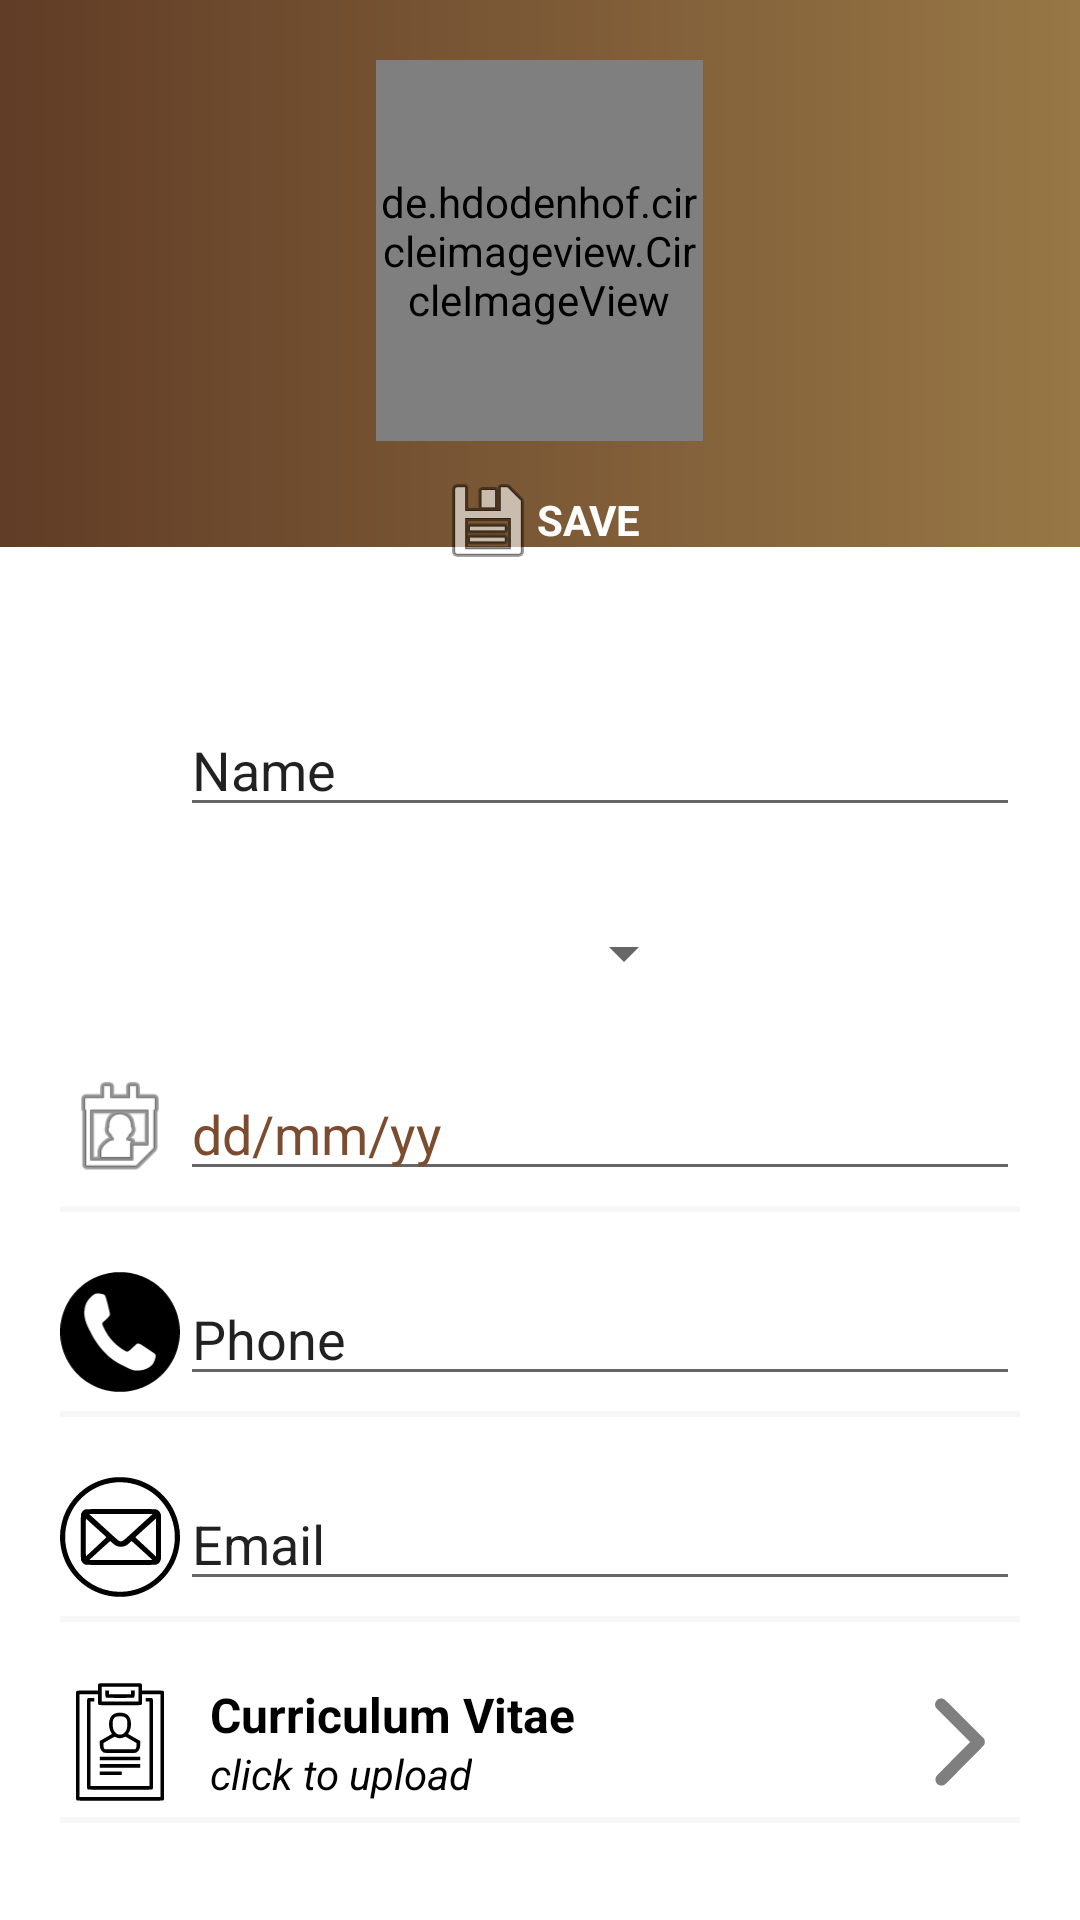

Write the Android layout XML for this screen, with the resource values it uses.
<!-- AndroidManifest.xml: application theme AppTheme.NoActionBar -->
<!-- res/layout/activity_edit_profile.xml -->
<?xml version="1.0" encoding="utf-8"?>
<android.support.design.widget.CoordinatorLayout xmlns:android="http://schemas.android.com/apk/res/android"
    xmlns:app="http://schemas.android.com/apk/res-auto"
    xmlns:tools="http://schemas.android.com/tools"
    android:layout_width="match_parent"
    android:layout_height="match_parent"
    tools:context=".EditProfile"
    android:background="@color/profileBackground">

    <android.support.design.widget.AppBarLayout
        android:id="@+id/app_bar"
        android:layout_width="match_parent"
        android:layout_height="wrap_content"
        android:fitsSystemWindows="true"
        android:theme="@style/AppTheme.AppBarOverlay">

        <android.support.design.widget.CollapsingToolbarLayout
            android:id="@+id/toolbar_layout"
            android:layout_width="match_parent"
            android:layout_height="match_parent"
            android:fitsSystemWindows="true"
            app:contentScrim="@color/profilePrimaryDark"
            app:layout_scrollFlags="scroll|exitUntilCollapsed"
            app:toolbarId="@+id/toolbar"
            app:expandedTitleMarginEnd="64dp"
            app:expandedTitleMarginStart="48dp"
            app:expandedTitleTextAppearance="@style/TransparentText">

            <LinearLayout
                android:layout_width="match_parent"
                android:layout_height="wrap_content"
                android:layout_centerInParent="true"
                android:gravity="center_horizontal"
                android:orientation="vertical"
                android:id="@+id/linearLayout"
                android:background="@drawable/profile_bk">

                <de.hdodenhof.circleimageview.CircleImageView
                    android:id="@+id/profilePict"
                    android:layout_width="109dp"
                    android:layout_height="127dp"
                    android:layout_marginTop="20dp"
                    android:layout_marginBottom="-15dp"
                    android:src="@drawable/user"
                    app:civ_border_color="#80ffffff"
                    app:civ_border_width="2dp" />

                <RelativeLayout
                    android:layout_width="match_parent"
                    android:layout_height="wrap_content"
                    android:gravity="center"
                    android:layout_gravity="bottom"
                    android:layout_marginTop="20dp"
                    android:background="@color/profileBackground">

                    <View
                        android:layout_alignParentTop="true"
                        android:layout_width="match_parent"
                        android:layout_height="30dp"
                        android:background="@drawable/profile_bk"/>

                    <Button
                        android:id="@+id/editProfileBtn"
                        style="@style/profileStyledSaveProfile"
                        android:layout_width="wrap_content"
                        android:layout_height="42dp"
                        android:minWidth="30dp"
                        android:paddingLeft="10dp"
                        android:paddingRight="10dp"
                        android:text="Save" />
                </RelativeLayout>

            </LinearLayout>

            <android.support.v7.widget.Toolbar
                android:id="@+id/toolbar"
                android:layout_width="match_parent"
                android:layout_height="?attr/actionBarSize"
                app:layout_collapseMode="pin"
                app:popupTheme="@style/AppTheme.PopupOverlay" />
            <RelativeLayout
                android:layout_width="fill_parent"
                android:layout_height="70dp">

                <Button
                    android:id="@+id/sdBackBtn"
                    style="@style/profileStyledBackButton"
                    android:layout_width="50dp"
                    android:layout_height="wrap_content"
                    android:layout_marginStart="20dp"
                    android:layout_marginTop="20dp"
                    android:minWidth="30dp"
                    android:layout_alignParentStart="true"
                    android:paddingLeft="10dp"
                    android:paddingRight="10dp" />
            </RelativeLayout>
        </android.support.design.widget.CollapsingToolbarLayout>
    </android.support.design.widget.AppBarLayout>

    <include layout="@layout/content_edit_profile_person" />

    <ProgressBar
        android:id="@+id/progressBar"
        android:layout_width="wrap_content"
        android:layout_height="wrap_content"
        android:layout_centerHorizontal="true"
        android:layout_centerVertical="true"
        android:visibility="gone" />

</android.support.design.widget.CoordinatorLayout>
<!-- res/layout/content_edit_profile_person.xml (included above) -->
<?xml version="1.0" encoding="utf-8"?>
<android.support.v4.widget.NestedScrollView xmlns:android="http://schemas.android.com/apk/res/android"
    xmlns:app="http://schemas.android.com/apk/res-auto"
    xmlns:tools="http://schemas.android.com/tools"
    android:layout_width="match_parent"
    android:layout_height="wrap_content"
    app:layout_behavior="@string/appbar_scrolling_view_behavior"
    tools:context=".EditProfile"
    tools:showIn="@layout/activity_edit_profile">

    <LinearLayout
        android:layout_width="match_parent"
        android:layout_height="wrap_content"
        android:orientation="vertical"
        android:layout_marginTop="20dp"
        android:layout_marginLeft="20dp"
        android:layout_marginRight="20dp">

        <RelativeLayout style="@style/profileDetailsLayout">
            <ImageView
                android:id="@+id/nameImageView"
                android:src="@drawable/user"
                style="@style/profileDetailsImage" />

            <EditText
                android:id="@+id/profileName"
                android:layout_width="match_parent"
                android:layout_height="match_parent"
                android:layout_toEndOf="@+id/nameImageView"
                android:ems="10"
                android:inputType="textPersonName"
                android:text="Name" />

        </RelativeLayout>

        <RelativeLayout style="@style/profileDetailsLayout">
            <ImageView
                android:id="@+id/genderImageView"
                android:src="@drawable/user"
                style="@style/profileDetailsImage" />

            <Spinner
                android:id="@+id/genderOptions"
                android:layout_width="164dp"
                android:layout_height="wrap_content"
                android:layout_marginStart="8dp"
                android:layout_marginTop="10dp"
                android:layout_toEndOf="@id/genderImageView" />
        </RelativeLayout>

        <RelativeLayout style="@style/profileDetailsLayout">
            <ImageView
                android:id="@+id/birthDateImageView"
                android:src="@android:drawable/ic_menu_my_calendar"
                style="@style/profileDetailsImage" />

            <EditText
                android:id="@+id/editTextBirthDate"
                android:layout_width="match_parent"
                android:layout_height="match_parent"
                android:clickable="true"
                android:focusable="true"
                android:hint="dd/mm/yy"
                android:inputType="none"
                android:layout_toEndOf="@id/birthDateImageView"                />

        </RelativeLayout>

        <View style="@style/proifleDetailsView" />
        <RelativeLayout style="@style/profileDetailsLayout">
            <ImageView
                android:id="@+id/mobileImageView"
                android:src="@drawable/ic_phone"
                style="@style/profileDetailsImage" />

            <EditText
                android:id="@+id/phoneNumber"
                android:layout_width="match_parent"
                android:layout_height="match_parent"
                android:ems="10"
                android:inputType="phone"
                android:text="Phone"
                android:layout_toEndOf="@id/mobileImageView"
                />


        </RelativeLayout>

        <View style="@style/proifleDetailsView" />
        <RelativeLayout style="@style/profileDetailsLayout">
            <ImageView
                android:id="@+id/emailImageView"
                android:src="@drawable/ic_email"
                style="@style/profileDetailsImage" />

            <EditText
                android:id="@+id/emailProfileText"
                android:layout_width="match_parent"
                android:layout_height="match_parent"
                android:ems="10"
                android:inputType="textEmailAddress"
                android:text="Email"
                android:layout_toEndOf="@id/emailImageView"
                />

        </RelativeLayout>

        <View style="@style/proifleDetailsView" />

        <LinearLayout
            android:layout_width="match_parent"
            android:layout_height="match_parent"
            android:orientation="horizontal">

            <RelativeLayout style="@style/profileDetailsLayout">

                <ImageView
                    android:id="@+id/addressImageView"
                    style="@style/profileDetailsImage"
                    android:src="@drawable/ic_cv" />

                <TextView
                    android:text="@string/curriculum_vitae"
                    android:layout_toEndOf="@id/addressImageView"
                    style="@style/profileDetailsTextMain" />

                <TextView
                    android:id="@+id/click_cv"
                    style="@style/profileDetailsMiniText"
                    android:layout_toEndOf="@id/addressImageView"
                    android:text="click to upload"
                    android:textStyle="italic" />
                <ImageView
                    android:id="@+id/CvImageViewGo"
                    style="@style/profileDetailsImage"
                    android:adjustViewBounds="true"
                    android:layout_alignParentEnd="true"
                    android:src="@drawable/ic_rightarrow" />
            </RelativeLayout>
        </LinearLayout>
        <View style="@style/proifleDetailsView" />

    </LinearLayout>

</android.support.v4.widget.NestedScrollView>
<!-- resources referenced by this layout -->
<resources>
  <color name="profileBackground">#fff</color>
  <color name="profilePrimaryDark">#FF3B30</color>
  <!-- drawable profile_bk (drawable-xxxhdpi) -->
  <?xml version="1.0" encoding="utf-8"?>
  <shape xmlns:android="http://schemas.android.com/apk/res/android" android:shape="rectangle" >
      <gradient
          android:angle="0"
          android:centerX="35%"
          android:startColor="#613C26"
          android:endColor="#987746"
          android:type="linear"
          />
  </shape>
  <string name="curriculum_vitae">Curriculum Vitae</string>
  <style name="AppTheme.AppBarOverlay" parent="ThemeOverlay.AppCompat.Dark.ActionBar" />
  <style name="AppTheme.PopupOverlay" parent="ThemeOverlay.AppCompat.Light" />
  <style name="TransparentText" parent="@android:style/TextAppearance">
          <item name="android:textColor">#00000000</item>
      </style>
  <style name="profileDetailsImage">
          <item name="android:layout_width">40dp</item>
          <item name="android:layout_height">40dp</item>
          <item name="android:layout_alignParentTop">true</item>
          <item name="android:layout_alignParentLeft">true</item>
      </style>
  <style name="profileDetailsLayout" parent="parent">
          <item name="android:layout_marginTop">20dp</item>
      </style>
  <style name="profileDetailsMiniText" parent="viewParent">
          <item name="android:layout_alignParentBottom">true</item>
          <item name="android:textColor">@color/blackTextColor</item>
          <item name="android:textSize">14sp</item>
          <item name="android:layout_marginLeft">10dp</item>
      </style>
  <style name="profileDetailsTextMain" parent="viewParent">
          <item name="android:textColor">@color/blackTextColor</item>
          <item name="android:textStyle">bold</item>
          <item name="android:textSize">16sp</item>
          <item name="android:layout_marginLeft">10dp</item>
      </style>
  <style name="profileStyledBackButton">
          <item name="android:layout_width">wrap_content</item>
          <item name="android:layout_height">wrap_content</item>
          <item name="android:background">@drawable/profile_back_button</item>
          <item name="android:textAlignment">center</item>
          <item name="android:paddingLeft">30dp</item>
          <item name="android:paddingRight">50dp</item>
          <item name="android:paddingTop">10dp</item>
          <item name="android:paddingBottom">10dp</item>
          <item name="android:drawableLeft">@drawable/back_to_home_button</item>
          <item name="android:textStyle">bold</item>
          <item name="android:layout_centerHorizontal">true</item>
          <item name="android:layout_alignParentTop">true</item>
          <item name="android:minWidth">250dp</item>
      </style>
  <style name="proifleDetailsView">
          <item name="android:layout_width">match_parent</item>
          <item name="android:layout_height">2dp</item>
          <item name="android:background">@color/profileAccentColor</item>
          <item name="android:layout_marginTop">5dp</item>
      </style>
  <style name="AppTheme.NoActionBar">
          <item name="windowActionBar">false</item>
          <item name="windowNoTitle">true</item>
      </style>
  <style name="parent">
          <item name="android:layout_width">match_parent</item>
          <item name="android:layout_height">wrap_content</item>
      </style>
  <style name="viewParent">
          <item name="android:layout_width">wrap_content</item>
          <item name="android:layout_height">wrap_content</item>
      </style>
  <color name="blackTextColor">#000</color>
  <color name="profileAccentColor">#F7F7F7</color>
</resources>
